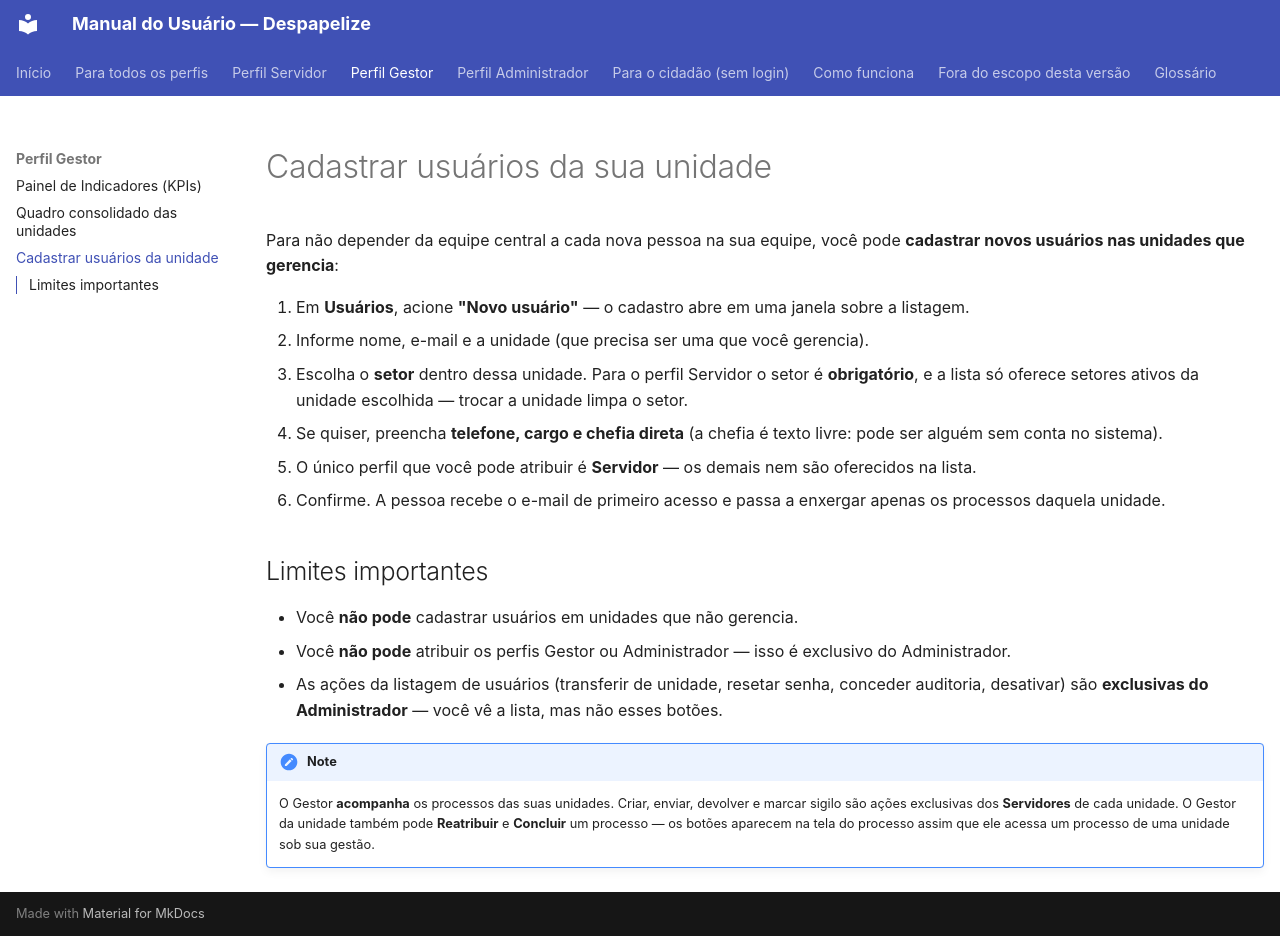

repository: CarlosSalesNaturalTec/setes.docs · page: gestor/cadastro-usuarios/index.html · generator: mkdocs

# Cadastrar usuários da sua unidade

Para não depender da equipe central a cada nova pessoa na sua equipe, você pode
**cadastrar novos usuários nas unidades que gerencia**:

1. Em **Usuários**, acione **"Novo usuário"** — o cadastro abre em uma janela
   sobre a listagem.
2. Informe nome, e-mail e a unidade (que precisa ser uma que você gerencia).
3. Escolha o **setor** dentro dessa unidade. Para o perfil Servidor o setor é
   **obrigatório**, e a lista só oferece setores ativos da unidade escolhida —
   trocar a unidade limpa o setor.
4. Se quiser, preencha **telefone, cargo e chefia direta** (a chefia é texto
   livre: pode ser alguém sem conta no sistema).
5. O único perfil que você pode atribuir é **Servidor** — os demais nem são
   oferecidos na lista.
6. Confirme. A pessoa recebe o e-mail de primeiro acesso e passa a enxergar
   apenas os processos daquela unidade.

## Limites importantes

- Você **não pode** cadastrar usuários em unidades que não gerencia.
- Você **não pode** atribuir os perfis Gestor ou Administrador — isso é
  exclusivo do Administrador.
- As ações da listagem de usuários (transferir de unidade, resetar senha,
  conceder auditoria, desativar) são **exclusivas do Administrador** — você vê
  a lista, mas não esses botões.

!!! note
    O Gestor **acompanha** os processos das suas unidades. Criar, enviar,
    devolver e marcar sigilo são ações exclusivas dos **Servidores** de cada
    unidade. O Gestor da unidade também pode **Reatribuir** e **Concluir** um
    processo — os botões aparecem na tela do processo assim que ele acessa um
    processo de uma unidade sob sua gestão.
